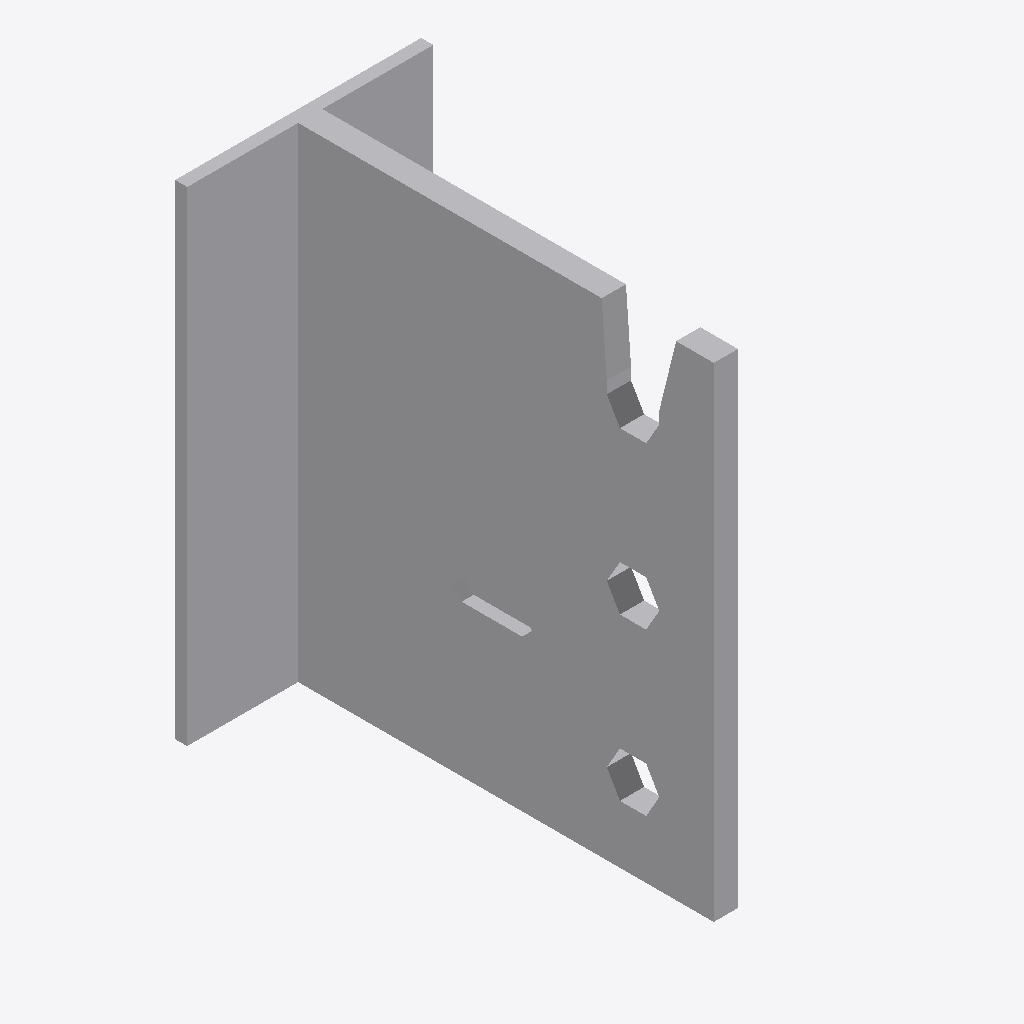
Isometric view of an IFC building model (IFC-SPF (STEP), schema IFC2X3, length unit millimetre), seen from the south-west, elements coloured by IFC class: 1 other element (light grey).
Extent 0.061 m × 0.106 m × 0.120 m (x, y, z). Storeys (1): Level 1 at 0.00 m. Elements (1): 1 IfcBuildingElementProxy.

HEADER;
FILE_DESCRIPTION(('ViewDefinition [CoordinationView]'),'2;1');
FILE_NAME('','2024-05-16T09:34:15',(''),(''),'The EXPRESS Data Manager Version 5.02.0100.07 : ','20140606_1530(x64) - Exporter 2015.0.2014.0606 -','');
FILE_SCHEMA(('IFC2X3'));
ENDSEC;
DATA;
#94=IFCPROJECT('2yLul87gL9fOfpfh9sWEiD',#41,'',$,$,'D:\\BIMCAD EU\\Batch 3.0\\part 8 - 277 models\\3D Content\\Remove Holes\\RFA 3D\\BT4-120.ifc','',(#83,#91),#78);
#1529=IFCSITE('2yLul87gL9fOfpfh9sWEiF',#41,'Default',$,'',#1528,$,$,.ELEMENT.,(42,24,53,508911),(-71,-15,-29,-58837),0.0,$,$);
#104=IFCBUILDING('2yLul87gL9fOfpfh9sWEiC',#41,'',$,$,#32,$,'',.ELEMENT.,$,$,#100);
#113=IFCBUILDINGSTOREY('2yLul87gL9fOfpfhA9Vn58',#41,'Level 1',$,$,#111,$,'Level 1',.ELEMENT.,0.0);
#1421=IFCBUILDINGELEMENTPROXY('1SGWr7Ynf8AflnP8Z5d_gl',#41,'BT4-120:BT4-120:62843',$,'BT4-120',#1419,#1414,'62843',.ELEMENT.);
ENDSEC;
